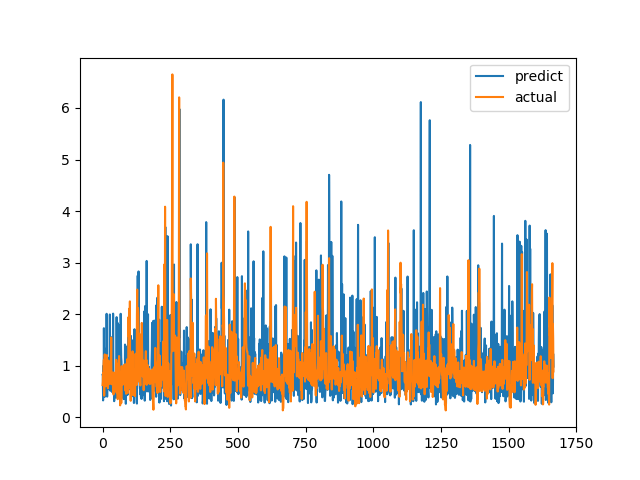

Data behind this chart, as committed beside it:
predict, actual
0.8243, 0.6238
0.794, 0.6915
0.3263, 0.8558
0.9955, 0.7094
0.4787, 1.015
1.727, 1.116
0.8424, 0.4183
1.193, 1.002
0.3949, 1.219
1.084, 1.143
1.304, 0.6528
0.646, 0.6747
1.326, 0.601
0.6633, 0.6695
0.7663, 0.6538
2.007, 0.7814
1.192, 1.206
0.4001, 0.8469
1.06, 0.8286
0.539, 0.6482
0.8158, 0.5624
0.7647, 0.7183
0.9304, 1.1
1.125, 0.9542
1.155, 0.729
0.9728, 0.6694
0.726, 0.8631
1.994, 0.6465
0.6803, 0.8223
0.5127, 0.9236
0.8061, 0.8301
1.471, 1.067
1.052, 1.546
1.551, 0.6827
0.788, 0.6386
0.4906, 0.6464
0.5208, 0.6881
1.216, 0.7274
0.8961, 0.65
2.01, 0.8694
0.7471, 0.4409
0.6521, 0.4519
0.682, 0.7575
0.3116, 0.4952
0.7666, 0.6851
0.679, 0.7244
0.3814, 0.8654
0.4948, 0.74
0.7426, 0.8071
0.4457, 0.8204
0.5437, 1.114
0.9669, 1.109
1.942, 0.4751
1.218, 1.039
0.3779, 0.9458
1.834, 0.7878
1.444, 0.3505
0.7557, 0.9368
1.25, 0.9868
1.794, 0.647
... 1,607 more rows
